Dataset: WHOI40 (GitHub, Malga-Vision/Anomaly-detection-in-feature-space-for-detecting-changes-in-phytoplankton-populations). Classes: Amphidinium species, Asterionellopsis, Ceratium, Chaetoceros didymus flagellate, Chrysochromulina, Corethron, Coscinodiscus, Cylindrotheca, Dactyliosolen fragment Cerataul, Dactyliosolen, Delphineis, Dychtiocya, dynobrion, Emiliania huxleyi, Ephemera, Eucampia, Euglena, Guinardia striata, Gyrodinium, Heterocapsa triquetra, Katodinium or Torodinium, Laboea strobila, Mesodinium species, Paralia, Phaeocystis, Pleurosigma, Prorocentrum, Proterythropsis species, Pseudochattonella farcimen, Pyramimonas longicauda, Rhizosolenia, Skeletonema, Strombidium morphotype 1, Thalassionema, Thalassiosira dirty, Tintinnid, dino30, flagellate species 3, kite flagellates, pennate morphotype 1.

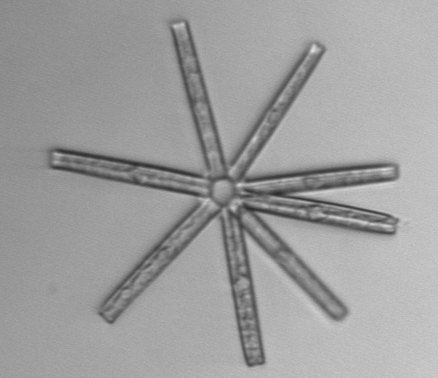
Label: Thalassionema

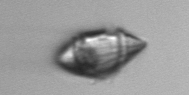
Label: Gyrodinium

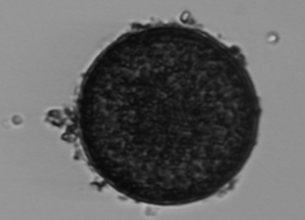
Label: Coscinodiscus

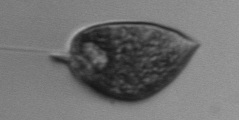
Label: Prorocentrum

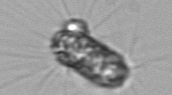
Label: Corethron

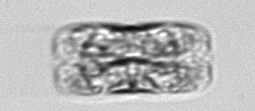
Label: pennate morphotype 1
